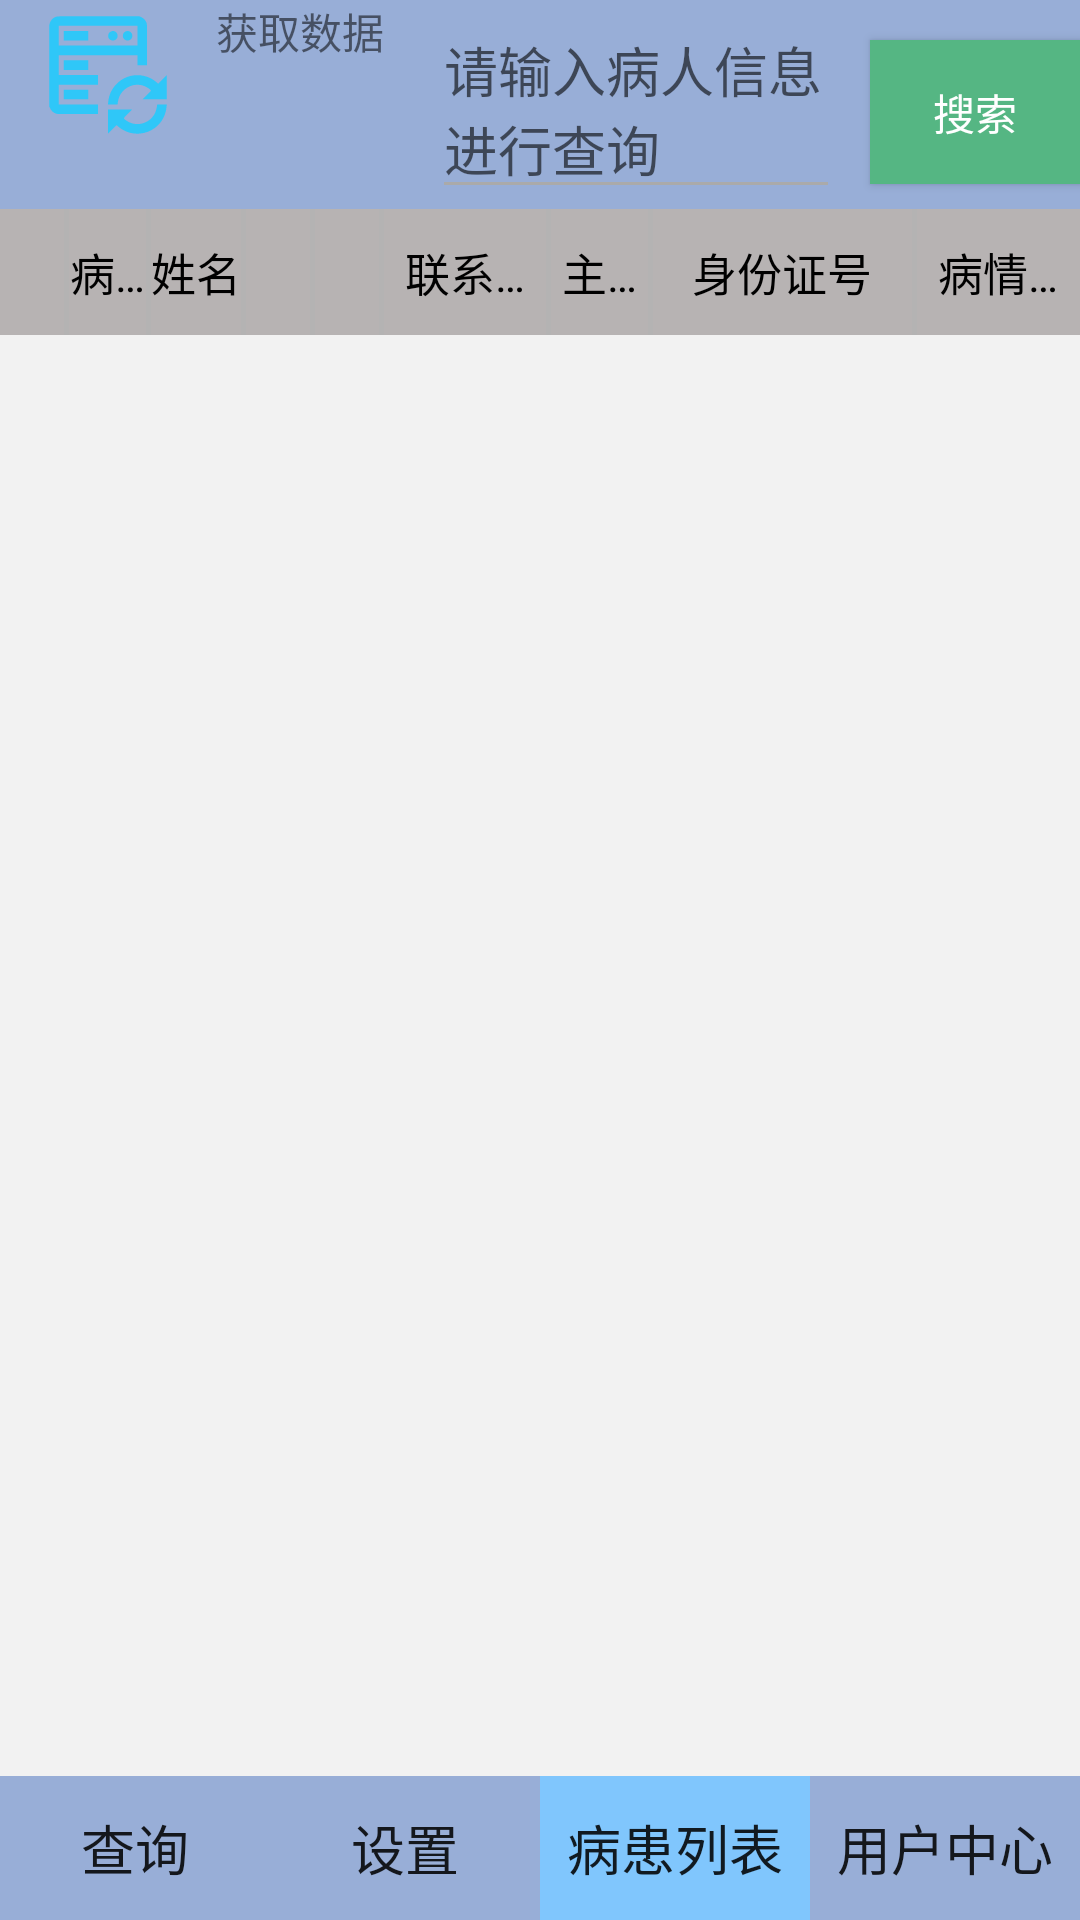

The Android layout XML behind this screen, and the referenced resources:
<!-- AndroidManifest.xml: application theme AppTheme -->
<!-- res/layout/activity_main4.xml -->
<?xml version="1.0" encoding="utf-8"?>
<LinearLayout xmlns:android="http://schemas.android.com/apk/res/android"
    xmlns:app="http://schemas.android.com/apk/res-auto"
    xmlns:tools="http://schemas.android.com/tools"
    android:layout_width="match_parent"
    android:layout_height="match_parent"
    android:orientation="vertical"
    android:background="#F2F2F2"
    tools:context=".IllsHouse">



    <LinearLayout
        android:layout_width="match_parent"
        android:layout_height="wrap_content"
        android:orientation="horizontal"
        android:background="#98AED7"
        >
        <LinearLayout
            android:layout_width="match_parent"
            android:layout_height="wrap_content"
            android:layout_weight="1.5"
            >

            <ImageButton
                android:layout_weight="1"
                android:layout_width="match_parent"
                android:layout_height="wrap_content"
                android:text="刷新"
                android:layout_gravity="center"
                android:paddingTop="5dp"
                android:id="@+id/refresh"
                android:background="#0000"
                android:src="@drawable/ic_refresh"
                />/
            <TextView
                android:id="@+id/sql"
                android:layout_weight="1"
                android:text="获取数据"
                android:layout_width="match_parent"
                android:layout_height="wrap_content" />
        </LinearLayout>

        <LinearLayout
            android:layout_width="match_parent"
            android:layout_height="wrap_content"
            android:layout_weight="1"
            android:orientation="horizontal"
            >
            <EditText
                android:layout_width="match_parent"
                android:layout_height="wrap_content"
                android:layout_weight="4"
                android:theme="@style/MyEditText2"
                android:textCursorDrawable="@drawable/cursor_color"
                android:hint="请输入病人信息进行查询"
                />
            <TextView
                android:layout_width="10dp"
                android:layout_height="wrap_content" />
            <Button
                android:layout_weight="0.9"
                android:layout_width="wrap_content"
                android:layout_height="wrap_content"
                android:id="@+id/img_searching"
                android:textColor="#ffffff"
                android:text="搜索"
                android:background="#55b683"
                />
        </LinearLayout>


    </LinearLayout>



    <LinearLayout
        android:id="@+id/middle"
        android:layout_width="match_parent"
        android:layout_height="wrap_content"
        android:orientation="vertical"
        android:layout_weight="1">


        <LinearLayout xmlns:android="http://schemas.android.com/apk/res/android"
            android:orientation="horizontal"
            android:layout_width="fill_parent"
            android:background="#edb3afaf"
            android:layout_height="wrap_content" >

            <TextView

                android:layout_width="0dip"
                android:layout_height="wrap_content"
                android:layout_weight="1"
                android:gravity="center"
                android:paddingBottom="10dip"
                android:paddingTop="10dip"
                android:textColor="#000000"
                android:textSize="15sp"
                android:singleLine="true"
                android:text="编号" />

            <View
                android:layout_width="1.5dip"
                android:layout_height="fill_parent"
                android:background="#B4B3B3"/>

            <TextView

                android:layout_width="0dip"
                android:layout_height="wrap_content"
                android:layout_weight="1.2"
                android:paddingBottom="10dip"
                android:paddingTop="10dip"
                android:textColor="#000000"
                android:textSize="15sp"
                android:singleLine="true"
                android:gravity="center"
                android:text="病床号" />

            <View
                android:layout_width="1.5dip"
                android:layout_height="fill_parent"
                android:background="#B4B3B3"/>

            <TextView

                android:layout_width="0dip"
                android:layout_height="wrap_content"
                android:layout_weight="1.4"
                android:paddingBottom="10dip"
                android:textColor="#000000"
                android:paddingTop="10dip"
                android:singleLine="true"
                android:textSize="15sp"
                android:gravity="center"
                android:text="姓名" />

            <View
                android:layout_width="1.5dip"
                android:layout_height="fill_parent"
                android:background="#B4B3B3"/>

            <TextView

                android:layout_width="0dip"
                android:layout_height="wrap_content"
                android:layout_weight="1"
                android:paddingBottom="10dip"
                android:paddingTop="10dip"
                android:textColor="#000000"
                android:singleLine="true"
                android:textSize="15sp"
                android:gravity="center"
                android:text="性别" />

            <View
                android:layout_width="1.5dip"
                android:layout_height="fill_parent"
                android:background="#B4B3B3"/>
            <TextView

                android:layout_width="0dip"
                android:layout_height="wrap_content"
                android:layout_weight="1"
                android:paddingBottom="10dip"
                android:textColor="#000000"
                android:textSize="15sp"
                android:singleLine="true"
                android:paddingTop="10dip"
                android:gravity="center"
                android:text="年龄" />

            <View
                android:layout_width="1.5dip"
                android:layout_height="fill_parent"
                android:background="#B4B3B3"/>

            <TextView
                android:layout_width="0dip"
                android:layout_height="wrap_content"
                android:layout_weight="2.5"
                android:paddingBottom="10dip"
                android:singleLine="true"
                android:textSize="15sp"
                android:textColor="#000000"
                android:paddingTop="10dip"
                android:gravity="center"
                android:text="联系方式" />
            <View
                android:layout_width="1.5dip"
                android:layout_height="fill_parent"
                android:background="#B4B3B3"/>
            <TextView
                android:layout_width="0dip"
                android:layout_height="wrap_content"
                android:layout_weight="1.5"
                android:paddingBottom="10dip"
                android:singleLine="true"
                android:textSize="15sp"
                android:textColor="#000000"
                android:paddingTop="10dip"
                android:gravity="center"
                android:text="主治医师" />
            <View
                android:layout_width="1.5dip"
                android:layout_height="fill_parent"
                android:background="#B4B3B3"/>
            <TextView
                android:layout_width="0dip"
                android:layout_height="wrap_content"
                android:layout_weight="4"
                android:paddingBottom="10dip"
                android:singleLine="true"
                android:textSize="15sp"
                android:textColor="#000000"
                android:paddingTop="10dip"
                android:gravity="center"
                android:text="身份证号" />
            <View
                android:layout_width="1.5dip"
                android:layout_height="fill_parent"
                android:background="#B4B3B3"/>
            <TextView
                android:layout_width="0dip"
                android:layout_height="wrap_content"
                android:layout_weight="2.5"
                android:paddingBottom="10dip"
                android:singleLine="true"
                android:textSize="15sp"
                android:textColor="#000000"
                android:paddingTop="10dip"
                android:gravity="center"
                android:text="病情描述" />
        </LinearLayout>

            <ListView
            android:id="@+id/list_show"
            android:layout_width="match_parent"
            android:layout_height="wrap_content"
            android:layout_weight="1"
            android:minHeight="20dp">

        </ListView>



    </LinearLayout>


    <LinearLayout
        android:layout_width="match_parent"
        android:layout_height="wrap_content"
        android:orientation="vertical"
        android:layout_weight="0"
        >
        <LinearLayout
            android:layout_width="match_parent"
            android:layout_height="wrap_content"
            android:orientation="horizontal"
            >

            <Button
                android:id="@+id/btn_1_C"
                android:layout_width="match_parent"
                android:layout_height="wrap_content"
                android:layout_weight="1"
                android:background="#98AED7"
                android:textSize="18sp"
                android:text="查询" />

            <Button
                android:id="@+id/btn_2_C"
                android:layout_width="match_parent"
                android:layout_height="wrap_content"
                android:layout_weight="1"
                android:background="#98AED7"
                android:textSize="18sp"
                android:text="设置" />

            <Button
                android:id="@+id/btn_3_C"
                android:layout_width="match_parent"
                android:layout_height="wrap_content"
                android:layout_weight="1"
                android:background="#80c6fd"
                android:textSize="18sp"
                android:text="病患列表" />

            <Button
                android:id="@+id/btn_4_C"
                android:layout_width="match_parent"
                android:layout_height="wrap_content"
                android:layout_weight="1"
                android:background="#98AED7"
                android:textSize="18sp"
                android:text="用户中心" />
        </LinearLayout>
    </LinearLayout>

</LinearLayout>
<!-- resources referenced by this layout -->
<resources>
  <!-- drawable ic_refresh: vector/xml drawable (drawable, 2780 chars, omitted) -->
  <style name="MyEditText2" parent="Theme.AppCompat.Light">
          <item name="colorControlNormal">@android:color/darker_gray</item>
          <item name="colorControlActivated">#55b683</item>
      </style>
  <style name="AppTheme" parent="Theme.AppCompat.Light.NoActionBar">
          
          <item name="colorPrimary">@color/colorPrimary</item>
          <item name="colorPrimaryDark">@color/colorPrimaryDark</item>
          <item name="colorAccent">@color/colorAccent</item>
      </style>
  <!-- not gathered from this repository: default colours our renderer supplied (Android Studio template values) -->
  <color name="colorPrimary">#FF6200EE</color>
  <color name="colorPrimaryDark">#FF3700B3</color>
  <color name="colorAccent">#FF03DAC5</color>
</resources>
